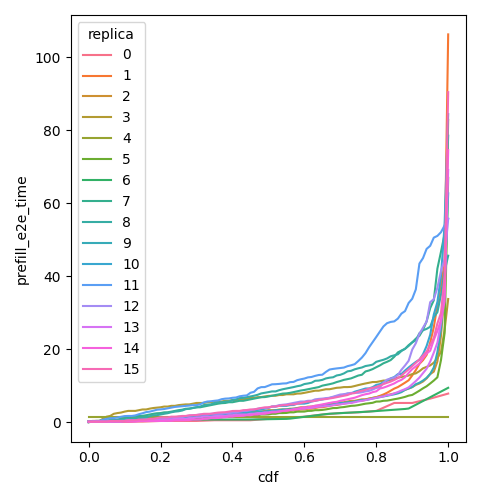

The data file committed next to this chart (first rows):
cdf, prefill_e2e_time, replica
0.0, 0.1888, 0
0.01, 0.1888, 0
0.02, 0.1888, 0
0.03, 0.1888, 0
0.04, 0.1888, 0
0.05, 0.1888, 0
0.06, 0.1888, 0
0.07, 0.1888, 0
0.08, 0.1888, 0
0.09, 0.1888, 0
0.1, 0.1888, 0
0.11, 0.1888, 0
0.12, 0.1888, 0
0.13, 0.1888, 0
0.14, 0.1888, 0
0.15, 0.1888, 0
0.16, 0.2263, 0
0.17, 0.2638, 0
0.18, 0.3013, 0
0.19, 0.3388, 0
0.2, 0.3764, 0
0.21, 0.3769, 0
0.22, 0.3775, 0
0.23, 0.378, 0
0.24, 0.3786, 0
0.25, 0.3792, 0
0.26, 0.3792, 0
0.27, 0.3792, 0
0.28, 0.3792, 0
0.29, 0.3792, 0
0.3, 0.3792, 0
0.31, 0.4175, 0
0.32, 0.4559, 0
0.33, 0.4942, 0
0.34, 0.5326, 0
0.35, 0.571, 0
0.36, 0.571, 0
0.37, 0.571, 0
0.38, 0.571, 0
0.39, 0.571, 0
0.4, 0.571, 0
0.41, 0.571, 0
0.42, 0.571, 0
0.43, 0.571, 0
0.44, 0.571, 0
0.45, 0.571, 0
0.46, 0.6486, 0
0.47, 0.7262, 0
0.48, 0.8039, 0
0.49, 0.8815, 0
0.5, 0.9591, 0
0.51, 0.9984, 0
0.52, 1.038, 0
0.53, 1.077, 0
0.54, 1.116, 0
0.55, 1.155, 0
0.56, 1.234, 0
0.57, 1.314, 0
0.58, 1.393, 0
0.59, 1.472, 0
... 1,556 more rows
